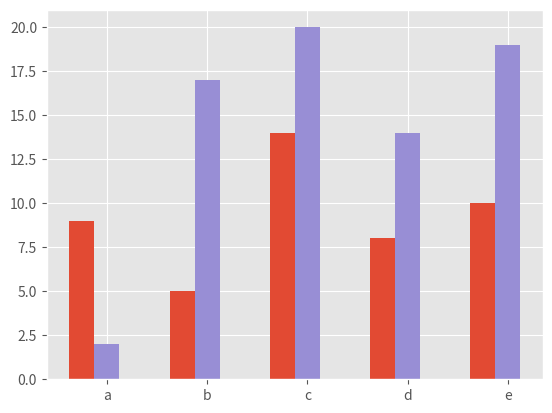

The matplotlib source for this figure:
import matplotlib.pyplot as plt
import numpy as np

plt.style.use('ggplot')

x = np.arange(5)
y1, y2 = np.random.randint(1, 25, size=(2, 5))
width = 0.25

fig, ax3 = plt.subplots()
ax3.bar(x, y1, width)
ax3.bar(x + width, y2, width,
        color=list(plt.rcParams['axes.prop_cycle'])[2]['color'])
ax3.set_xticks(x + width, labels=['a', 'b', 'c', 'd', 'e'])

plt.show()
